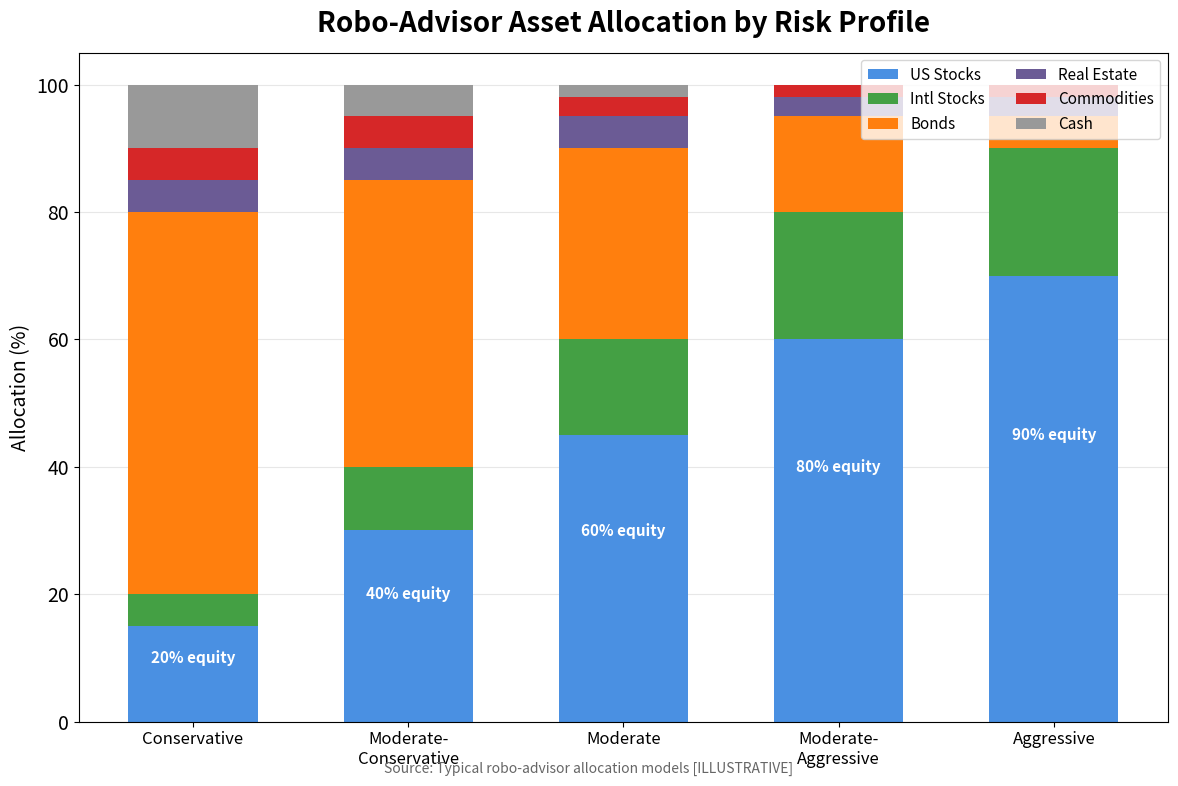

Here is the Python script that generated this plot: (Note: this script raises an exception after producing the figure.)
"""
Asset Allocation Profiles
Shows typical robo-advisor asset allocation by risk profile

Output: asset_allocation_profiles.pdf
Module: module_01_fintech
Lesson: 8 - Robo-Advisors
"""

from pathlib import Path
import matplotlib.pyplot as plt
import numpy as np

CHART_METADATA = {
    'title': 'Asset Allocation Profiles',
    'module': 'module_01_fintech',
    'lesson': 8,
    'url': 'https://github.com/Digital-AI-Finance/digital-finance/tree/main/module_01_fintech/figures/asset_allocation_profiles'
}

plt.rcParams.update({
    'font.size': 14,
    'axes.labelsize': 14,
})

def create_chart():
    """Create asset allocation profiles chart"""
    fig, ax = plt.subplots(figsize=(12, 8))

    profiles = ['Conservative', 'Moderate-\nConservative', 'Moderate', 'Moderate-\nAggressive', 'Aggressive']

    # Asset classes (in %)
    us_stocks = [15, 30, 45, 60, 70]
    intl_stocks = [5, 10, 15, 20, 20]
    bonds = [60, 45, 30, 15, 5]
    real_estate = [5, 5, 5, 3, 3]
    commodities = [5, 5, 3, 2, 2]
    cash = [10, 5, 2, 0, 0]

    x = np.arange(len(profiles))
    width = 0.6

    # Stacked bar chart
    ax.bar(x, us_stocks, width, label='US Stocks', color='#4A90E2')
    ax.bar(x, intl_stocks, width, bottom=us_stocks, label='Intl Stocks', color='#44A044')
    ax.bar(x, bonds, width, bottom=np.array(us_stocks)+np.array(intl_stocks), label='Bonds', color='#FF7F0E')
    ax.bar(x, real_estate, width, bottom=np.array(us_stocks)+np.array(intl_stocks)+np.array(bonds),
           label='Real Estate', color='#6B5B95')
    ax.bar(x, commodities, width,
           bottom=np.array(us_stocks)+np.array(intl_stocks)+np.array(bonds)+np.array(real_estate),
           label='Commodities', color='#D62728')
    ax.bar(x, cash, width,
           bottom=np.array(us_stocks)+np.array(intl_stocks)+np.array(bonds)+np.array(real_estate)+np.array(commodities),
           label='Cash', color='#999999')

    ax.set_ylabel('Allocation (%)', fontsize=14)
    ax.set_xticks(x)
    ax.set_xticklabels(profiles, fontsize=12)
    ax.set_ylim(0, 105)
    ax.legend(loc='upper right', fontsize=11, ncol=2)
    ax.set_title('Robo-Advisor Asset Allocation by Risk Profile', fontsize=20, fontweight='bold', pad=15)

    ax.yaxis.grid(True, alpha=0.3)
    ax.set_axisbelow(True)

    # Add total equity labels
    for i, (us, intl) in enumerate(zip(us_stocks, intl_stocks)):
        total_equity = us + intl
        ax.annotate(f'{total_equity}% equity', xy=(i, total_equity/2),
                   ha='center', va='center', fontsize=11, fontweight='bold', color='white')

    # Source
    fig.text(0.5, 0.02, 'Source: Typical robo-advisor allocation models [ILLUSTRATIVE]',
            fontsize=10, ha='center', style='italic', color='#666666')

    plt.tight_layout()

    output_path = Path(__file__).parent / 'asset_allocation_profiles.pdf'
    plt.savefig(output_path, format='pdf', dpi=300, bbox_inches='tight')
    plt.close()
    print(f"Chart saved to: {output_path}")
    return output_path

if __name__ == '__main__':
    create_chart()
